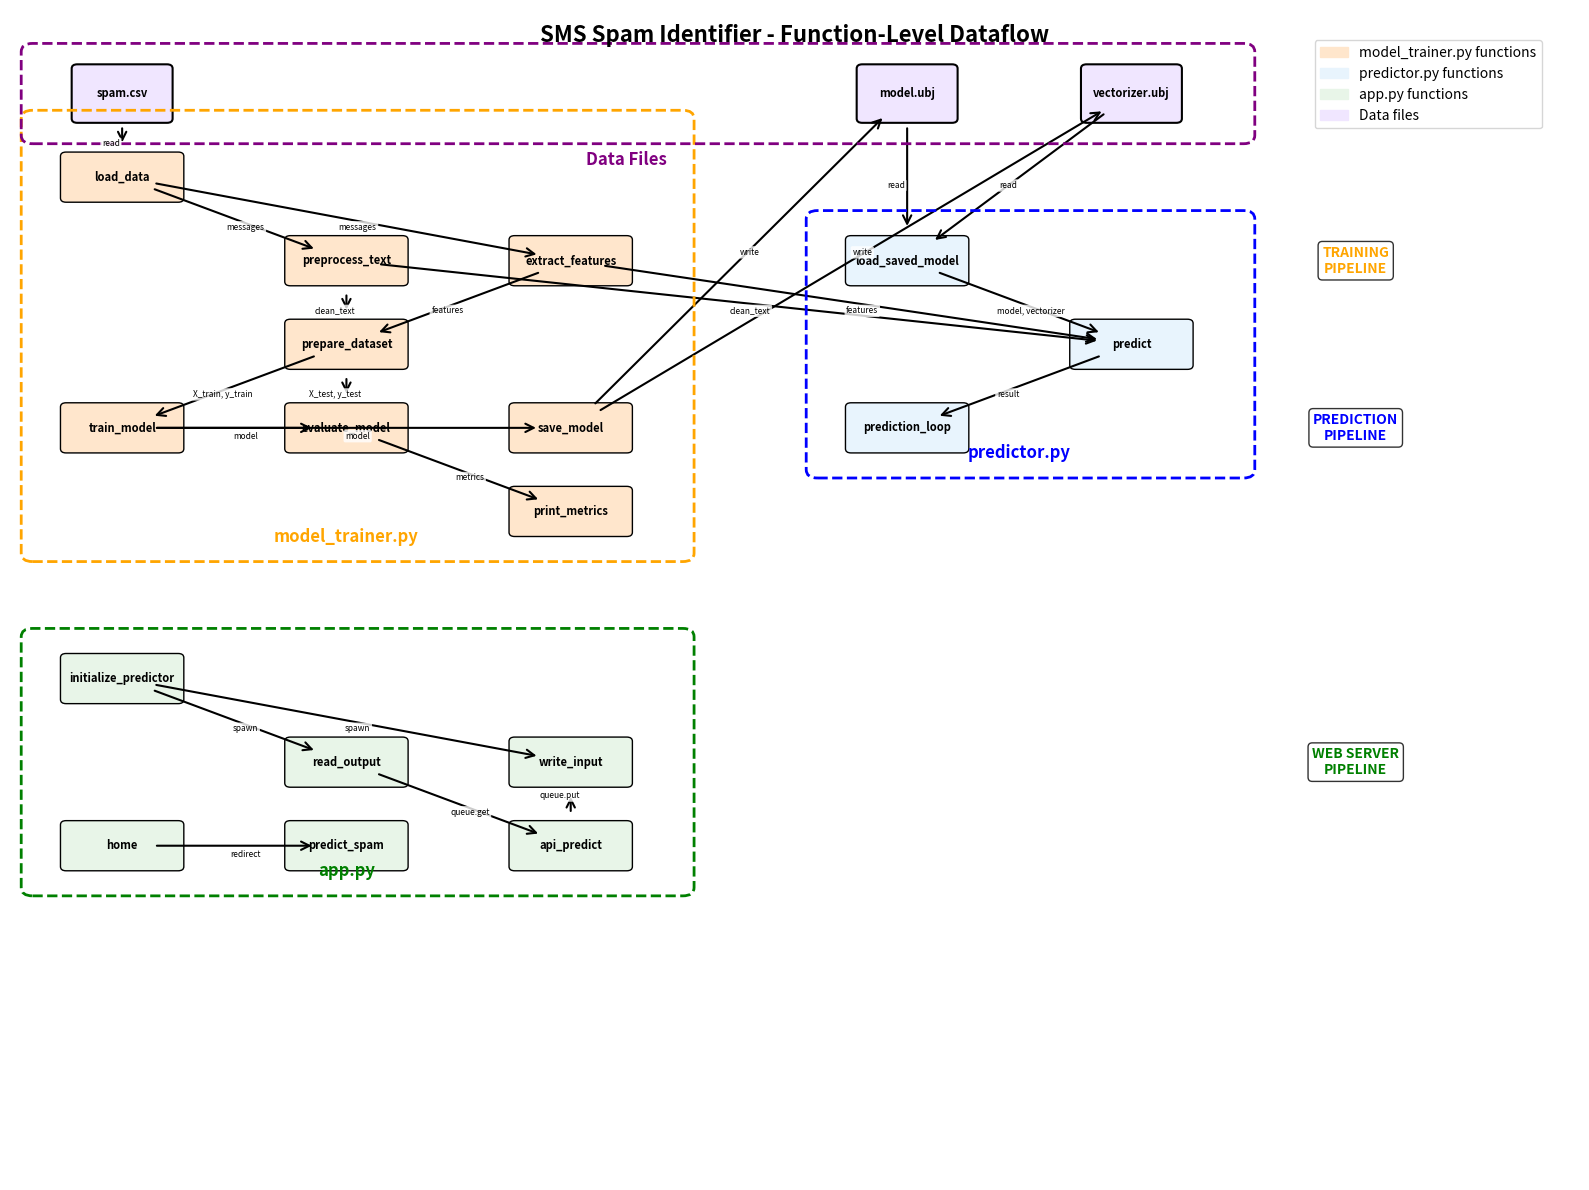

Write Python code to recreate this figure.
import matplotlib.pyplot as plt
import matplotlib.patches as mpatches
from matplotlib.patches import FancyBboxPatch, ConnectionPatch
import numpy as np

def create_function_dataflow_graph():
    fig, ax = plt.subplots(1, 1, figsize=(16, 12))
    ax.set_xlim(0, 14)
    ax.set_ylim(0, 14)
    ax.axis('off')
    
    # Color scheme for different files
    colors = {
        'trainer': '#FFE6CC',      # model_trainer.py functions
        'predictor': '#E8F4FD',    # predictor.py functions  
        'app': '#E8F5E8',          # app.py functions
        'data': '#F0E6FF',         # data files
        'util': '#FFF2E6'          # utility functions
    }
    
    # Function nodes with positions
    functions = [
        # model_trainer.py functions
        ('load_data', 1, 12, colors['trainer']),
        ('preprocess_text', 3, 11, colors['trainer']),
        ('extract_features', 5, 11, colors['trainer']),
        ('prepare_dataset', 3, 10, colors['trainer']),
        ('train_model', 1, 9, colors['trainer']),
        ('evaluate_model', 3, 9, colors['trainer']),
        ('save_model', 5, 9, colors['trainer']),
        ('print_metrics', 5, 8, colors['trainer']),
        
        # predictor.py functions
        ('load_saved_model', 8, 11, colors['predictor']),
        ('predict', 10, 10, colors['predictor']),
        ('prediction_loop', 8, 9, colors['predictor']),
        
        # app.py functions
        ('initialize_predictor', 1, 6, colors['app']),
        ('read_output', 3, 5, colors['app']),
        ('write_input', 5, 5, colors['app']),
        ('home', 1, 4, colors['app']),
        ('predict_spam', 3, 4, colors['app']),
        ('api_predict', 5, 4, colors['app']),
        
        # Data files
        ('spam.csv', 1, 13, colors['data']),
        ('model.ubj', 8, 13, colors['data']),
        ('vectorizer.ubj', 10, 13, colors['data']),
    ]
    
    # Draw function nodes
    node_positions = {}
    for name, x, y, color in functions:
        if name.endswith('.csv') or name.endswith('.ubj'):
            # Data files - rectangular
            box = FancyBboxPatch((x-0.4, y-0.3), 0.8, 0.6, boxstyle="round,pad=0.05",
                               facecolor=color, edgecolor='black', linewidth=1.5)
        else:
            # Functions - elliptical
            box = FancyBboxPatch((x-0.5, y-0.25), 1, 0.5, boxstyle="round,pad=0.05",
                               facecolor=color, edgecolor='black', linewidth=1)
        ax.add_patch(box)
        ax.text(x, y, name, ha='center', va='center', fontsize=8, fontweight='bold')
        node_positions[name] = (x, y)
    
    # Define connections (from_function, to_function, label)
    connections = [
        # Training flow
        ('spam.csv', 'load_data', 'read'),
        ('load_data', 'preprocess_text', 'messages'),
        ('load_data', 'extract_features', 'messages'),  
        ('preprocess_text', 'prepare_dataset', 'clean_text'),
        ('extract_features', 'prepare_dataset', 'features'),
        ('prepare_dataset', 'train_model', 'X_train, y_train'),
        ('prepare_dataset', 'evaluate_model', 'X_test, y_test'),
        ('train_model', 'save_model', 'model'),
        ('train_model', 'evaluate_model', 'model'),
        ('evaluate_model', 'print_metrics', 'metrics'),
        ('save_model', 'model.ubj', 'write'),
        ('save_model', 'vectorizer.ubj', 'write'),
        
        # Prediction flow
        ('model.ubj', 'load_saved_model', 'read'),
        ('vectorizer.ubj', 'load_saved_model', 'read'),
        ('load_saved_model', 'predict', 'model, vectorizer'),
        ('predict', 'prediction_loop', 'result'),
        ('preprocess_text', 'predict', 'clean_text'),
        ('extract_features', 'predict', 'features'),
        
        # Web app flow
        ('initialize_predictor', 'read_output', 'spawn'),
        ('initialize_predictor', 'write_input', 'spawn'),
        ('api_predict', 'write_input', 'queue.put'),
        ('read_output', 'api_predict', 'queue.get'),
        ('home', 'predict_spam', 'redirect'),
    ]
    
    # Draw connections
    for from_func, to_func, label in connections:
        if from_func in node_positions and to_func in node_positions:
            from_pos = node_positions[from_func]
            to_pos = node_positions[to_func]
            
            # Create arrow
            arrow = ConnectionPatch(from_pos, to_pos, "data", "data",
                                  arrowstyle="->", shrinkA=25, shrinkB=25, 
                                  mutation_scale=15, fc="black", lw=1.5)
            ax.add_patch(arrow)
            
            # Add label on arrow
            mid_x = (from_pos[0] + to_pos[0]) / 2
            mid_y = (from_pos[1] + to_pos[1]) / 2
            
            # Offset label slightly to avoid overlap
            offset_x = 0.1 if to_pos[0] > from_pos[0] else -0.1
            offset_y = 0.1 if to_pos[1] > from_pos[1] else -0.1
            
            ax.text(mid_x + offset_x, mid_y + offset_y, label, ha='center', va='center', 
                   fontsize=6, style='italic', 
                   bbox=dict(boxstyle="round,pad=0.2", facecolor='white', alpha=0.8, edgecolor='none'))
    
    # Add file groupings
    # model_trainer.py group
    trainer_group = FancyBboxPatch((0.2, 7.5), 5.8, 5.2, boxstyle="round,pad=0.1",
                                  facecolor='none', edgecolor='orange', linewidth=2, linestyle='--')
    ax.add_patch(trainer_group)
    ax.text(3, 7.7, 'model_trainer.py', ha='center', va='center', fontsize=12, 
           fontweight='bold', color='orange')
    
    # predictor.py group  
    predictor_group = FancyBboxPatch((7.2, 8.5), 3.8, 3, boxstyle="round,pad=0.1",
                                   facecolor='none', edgecolor='blue', linewidth=2, linestyle='--')
    ax.add_patch(predictor_group)
    ax.text(9, 8.7, 'predictor.py', ha='center', va='center', fontsize=12, 
           fontweight='bold', color='blue')
    
    # app.py group
    app_group = FancyBboxPatch((0.2, 3.5), 5.8, 3, boxstyle="round,pad=0.1",
                              facecolor='none', edgecolor='green', linewidth=2, linestyle='--')
    ax.add_patch(app_group)
    ax.text(3, 3.7, 'app.py', ha='center', va='center', fontsize=12, 
           fontweight='bold', color='green')
    
    # Data files group
    data_group = FancyBboxPatch((0.2, 12.5), 10.8, 1, boxstyle="round,pad=0.1",
                               facecolor='none', edgecolor='purple', linewidth=2, linestyle='--')
    ax.add_patch(data_group)
    ax.text(5.5, 12.2, 'Data Files', ha='center', va='center', fontsize=12, 
           fontweight='bold', color='purple')
    
    # Legend
    legend_elements = [
        mpatches.Patch(color=colors['trainer'], label='model_trainer.py functions'),
        mpatches.Patch(color=colors['predictor'], label='predictor.py functions'),
        mpatches.Patch(color=colors['app'], label='app.py functions'),
        mpatches.Patch(color=colors['data'], label='Data files'),
    ]
    ax.legend(handles=legend_elements, loc='upper right', bbox_to_anchor=(0.98, 0.98))
    
    # Title
    ax.text(7, 13.7, 'SMS Spam Identifier - Function-Level Dataflow', 
            ha='center', va='center', fontsize=16, fontweight='bold')
    
    # Add process flow annotations
    ax.text(12, 11, 'TRAINING\nPIPELINE', ha='center', va='center', fontsize=10, 
           fontweight='bold', color='orange', rotation=0,
           bbox=dict(boxstyle="round,pad=0.3", facecolor='white', alpha=0.8))
    
    ax.text(12, 9, 'PREDICTION\nPIPELINE', ha='center', va='center', fontsize=10, 
           fontweight='bold', color='blue', rotation=0,
           bbox=dict(boxstyle="round,pad=0.3", facecolor='white', alpha=0.8))
           
    ax.text(12, 5, 'WEB SERVER\nPIPELINE', ha='center', va='center', fontsize=10, 
           fontweight='bold', color='green', rotation=0,
           bbox=dict(boxstyle="round,pad=0.3", facecolor='white', alpha=0.8))
    
    plt.tight_layout()
    plt.savefig('function_dataflow.png', dpi=300, bbox_inches='tight')
    plt.show()

if __name__ == "__main__":
    create_function_dataflow_graph()